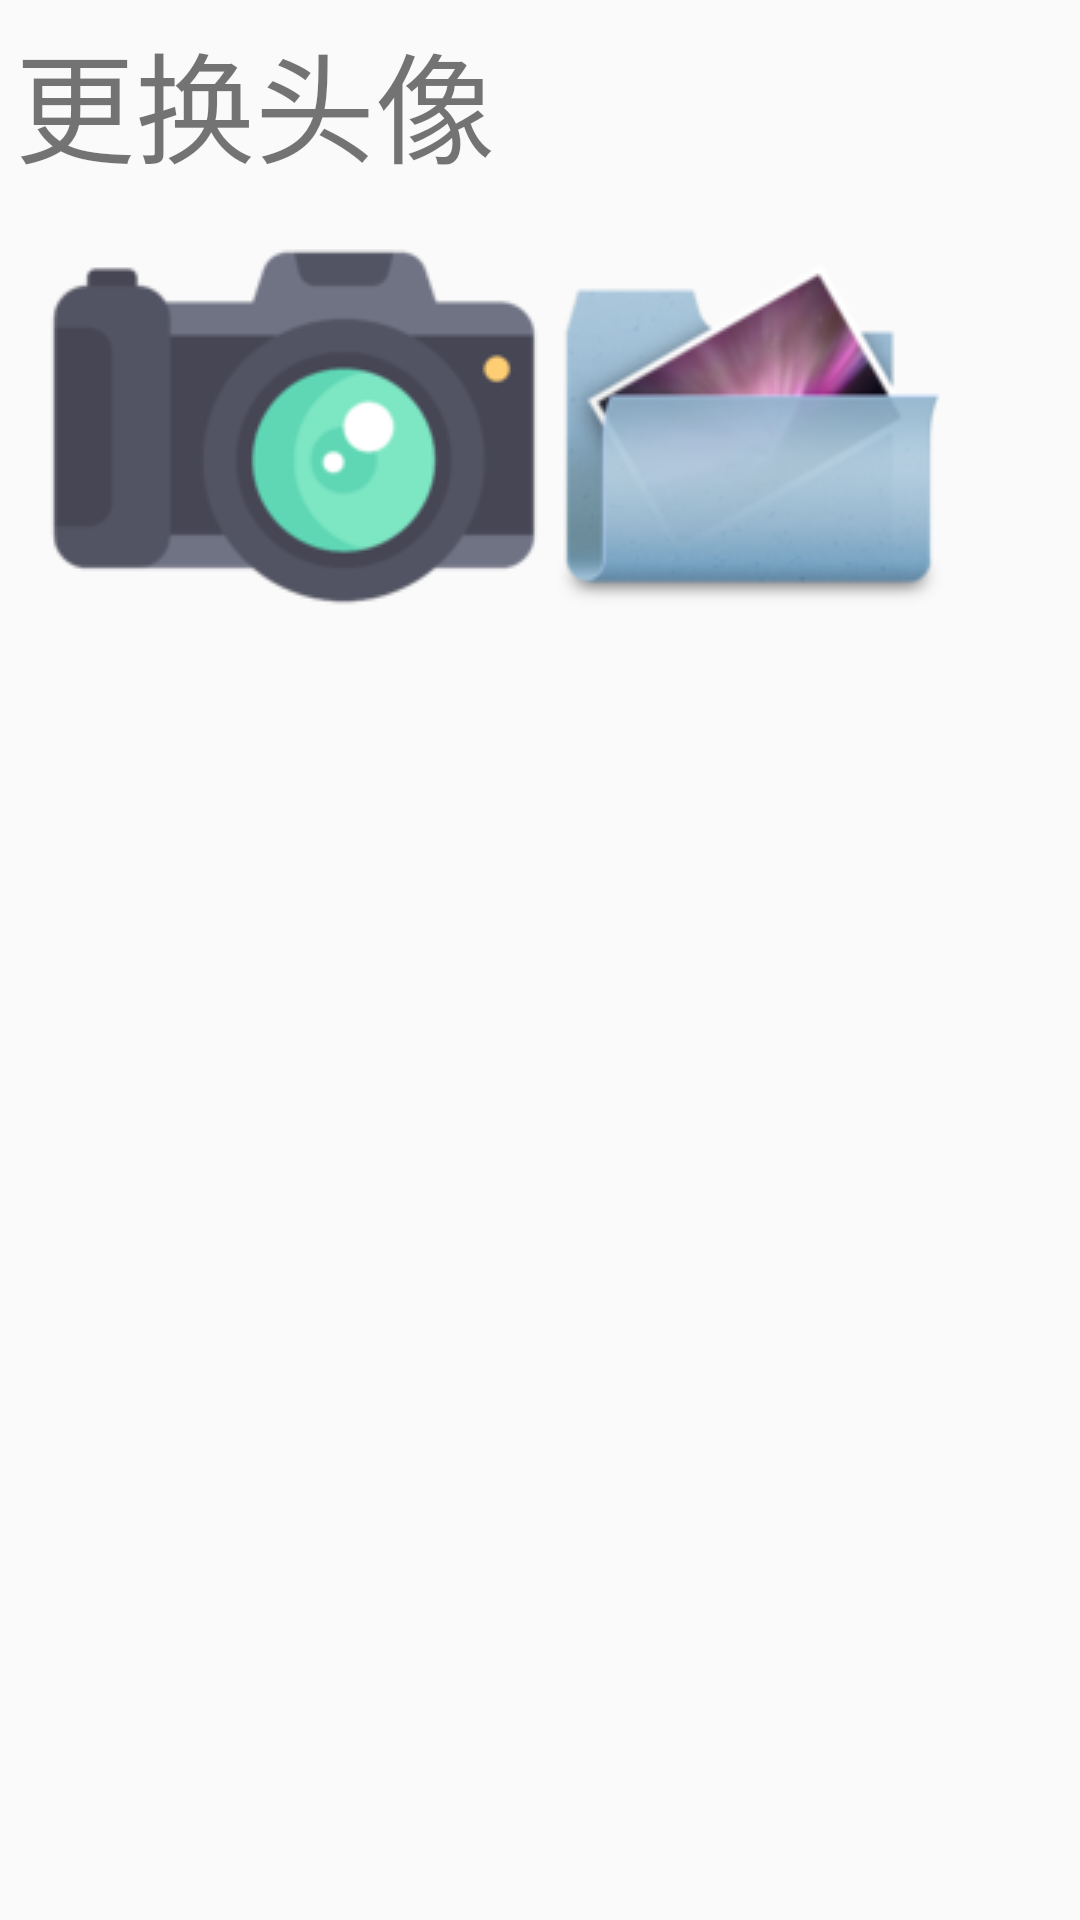

Android layout source for this screen:
<!-- AndroidManifest.xml: application theme AppTheme -->
<!-- res/layout/alertdialog_layout.xml -->
<?xml version="1.0" encoding="utf-8"?>
<LinearLayout xmlns:android="http://schemas.android.com/apk/res/android"
    android:orientation="vertical" android:layout_width="match_parent"
    android:layout_height="wrap_content">
<TextView
    android:layout_width="wrap_content"
    android:layout_height="wrap_content"
    android:layout_gravity="left"
    android:text="更换头像"
    android:textSize="40sp"
    android:layout_margin="5dp"/>

    <LinearLayout
        android:layout_width="match_parent"
        android:layout_height="wrap_content"
        android:layout_margin="10dp"
        android:orientation="horizontal">

        <ImageButton
            android:id="@+id/camera"
            android:layout_width="wrap_content"
            android:layout_height="wrap_content"
            android:layout_gravity="left"
            android:background="#00ffffff"
            android:src="@drawable/camera_icon" />

        <ImageButton
            android:id="@+id/album"
            android:layout_width="wrap_content"
            android:layout_height="wrap_content"
            android:layout_gravity="right"
            android:background="#00ffffff"
            android:src="@drawable/album_icon" />
    </LinearLayout>
</LinearLayout>
<!-- resources referenced by this layout -->
<resources>
  <!-- drawable album_icon: png bitmap (drawable, 17876 bytes) -->
  <!-- drawable camera_icon: png bitmap (drawable, 9008 bytes) -->
  <style name="AppTheme" parent="Theme.AppCompat.Light.DarkActionBar">
          
          <item name="colorPrimary">@color/gray</item>
          <item name="colorPrimaryDark">@color/colorPrimaryDark</item>
          <item name="colorAccent">@color/colorAccent</item>
  
          <item name="windowActionBar">false</item>
          <item name="windowNoTitle">true</item>
  
  //状态栏字体颜色
          <item name="android:windowLightStatusBar">true</item>
      </style>
  <color name="gray">#ff888888</color>
  <color name="colorPrimaryDark">#303F9F</color>
  <color name="colorAccent">#FF4081</color>
</resources>
